Run: headless pygame with SDL's dummy video driver; simulated clock (each Clock.tick advances the game by its frame time, no real sleeping); random seed 0; keys injected as events and as key.get_pressed() state; mouse plan: one left click at the window centre at the start of phase 2, then a move to the lower-right quarter at the start of phase 3.
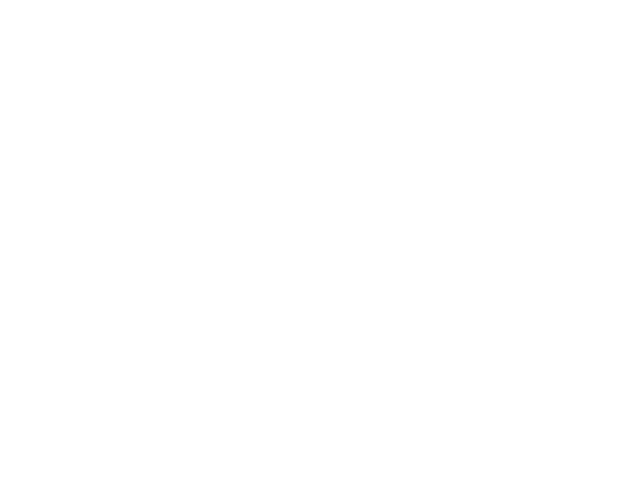
Frame 1 of 4 · flips 1–60 · no input
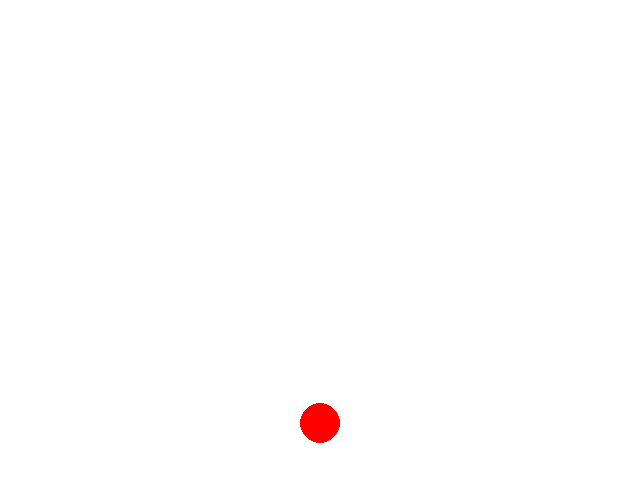
Frame 2 of 4 · flips 61–180 · clicked the window centre · tapped SPACE, RETURN · held RIGHT (→), D
Frame 3 of 4 · flips 181–300 · moved the mouse to the lower-right quarter · held DOWN (↓), S · screen same as frame 1, image omitted
Frame 4 of 4 · flips 301–420 · held LEFT (←), A, UP (↑), W · screen unchanged from frame 3, image omitted

The pygame program that drew these frames:

import pygame
import random
import math 


running = 1
width = 640
hight = 480
screen = pygame.display.set_mode((width, hight))
clock = pygame.time.Clock()

# --------------------- predefine colors
red = (255,0,0)
blue = (0,0,255)
white = (255,255,255)
gren = (0,255,0)
#----------------------------------------

#--------------------- predefine constans
fps = 60
elasticity = 0.70
gravity = 9.81/fps*2   #9,81
balls_obj = []
size = 20





class Ball():
    def __init__(self):
        self.x = 100
        self.y = 50
        self.speed = 0
        self.angle = 1      
        


def draw():
    for ball in balls_obj:
        pygame.draw.circle(screen,red,(ball.x,ball.y),size)

def move ():  
    
    
    for ball in balls_obj:

       
        
           ball.speed += ball.angle * gravity
           ball.y += int(ball.angle *ball.speed)
           #print(ball.y,ball.speed,ball.angle) that line lag a lot XD


def bounce():
    for ball in balls_obj:

        if ball.y > hight-22 and ball.angle == 1:
            ball.angle = -1
            ball.speed*=elasticity
            
        if ball.speed < 0 :
            ball.angle = 1
        if ball.y == hight-21 and ball.speed > -0.36 and ball.speed < 0.2 :
           balls_obj.remove(ball)







while running:
    
    
    screen.fill(white)
    
    event = pygame.event.poll()

    if event.type == pygame.QUIT:
         running = 0
    if event.type == pygame.MOUSEBUTTONDOWN and event.button == 1:
        ball = Ball()
        ball.x,ball.y = event.pos
        balls_obj.append(ball)
        
        

    screen.fill((255, 255, 255))
    bounce()
    move()
    draw()
    
    clock.tick(fps)
    pygame.display.flip()    
